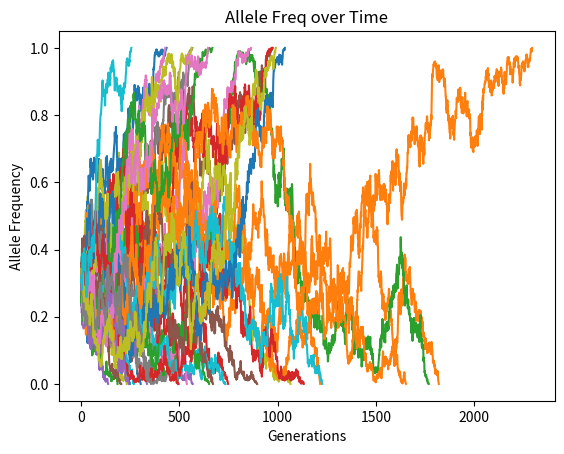

Recreate this plot in Python.
#!/usr/bin/env python

import numpy as np 
import matplotlib.pyplot as plt

def fixation(AF,pop):
	
	AF_time = []

	while 0 < AF < 1:
		success = np.random.binomial(2*pop, AF)
		AF = success / (2*pop)
		AF_time.append(AF)

	num_gen = len(AF_time)
	return [AF_time, num_gen]




results = fixation(0.3,300)

x = range(0,results[1])
y = results[0]

fig, ax = plt.subplots()
for i in range(40):
	results = fixation(0.3,300)
	x = range(0, results[1])
	y = results[0]
	ax.plot(x,y)
ax.set_xlabel("Generations")
ax.set_ylabel("Allele Frequency")
ax.set_title("Allele Freq over Time")
fig.savefig("Exercise 2.png")
plt.show()
